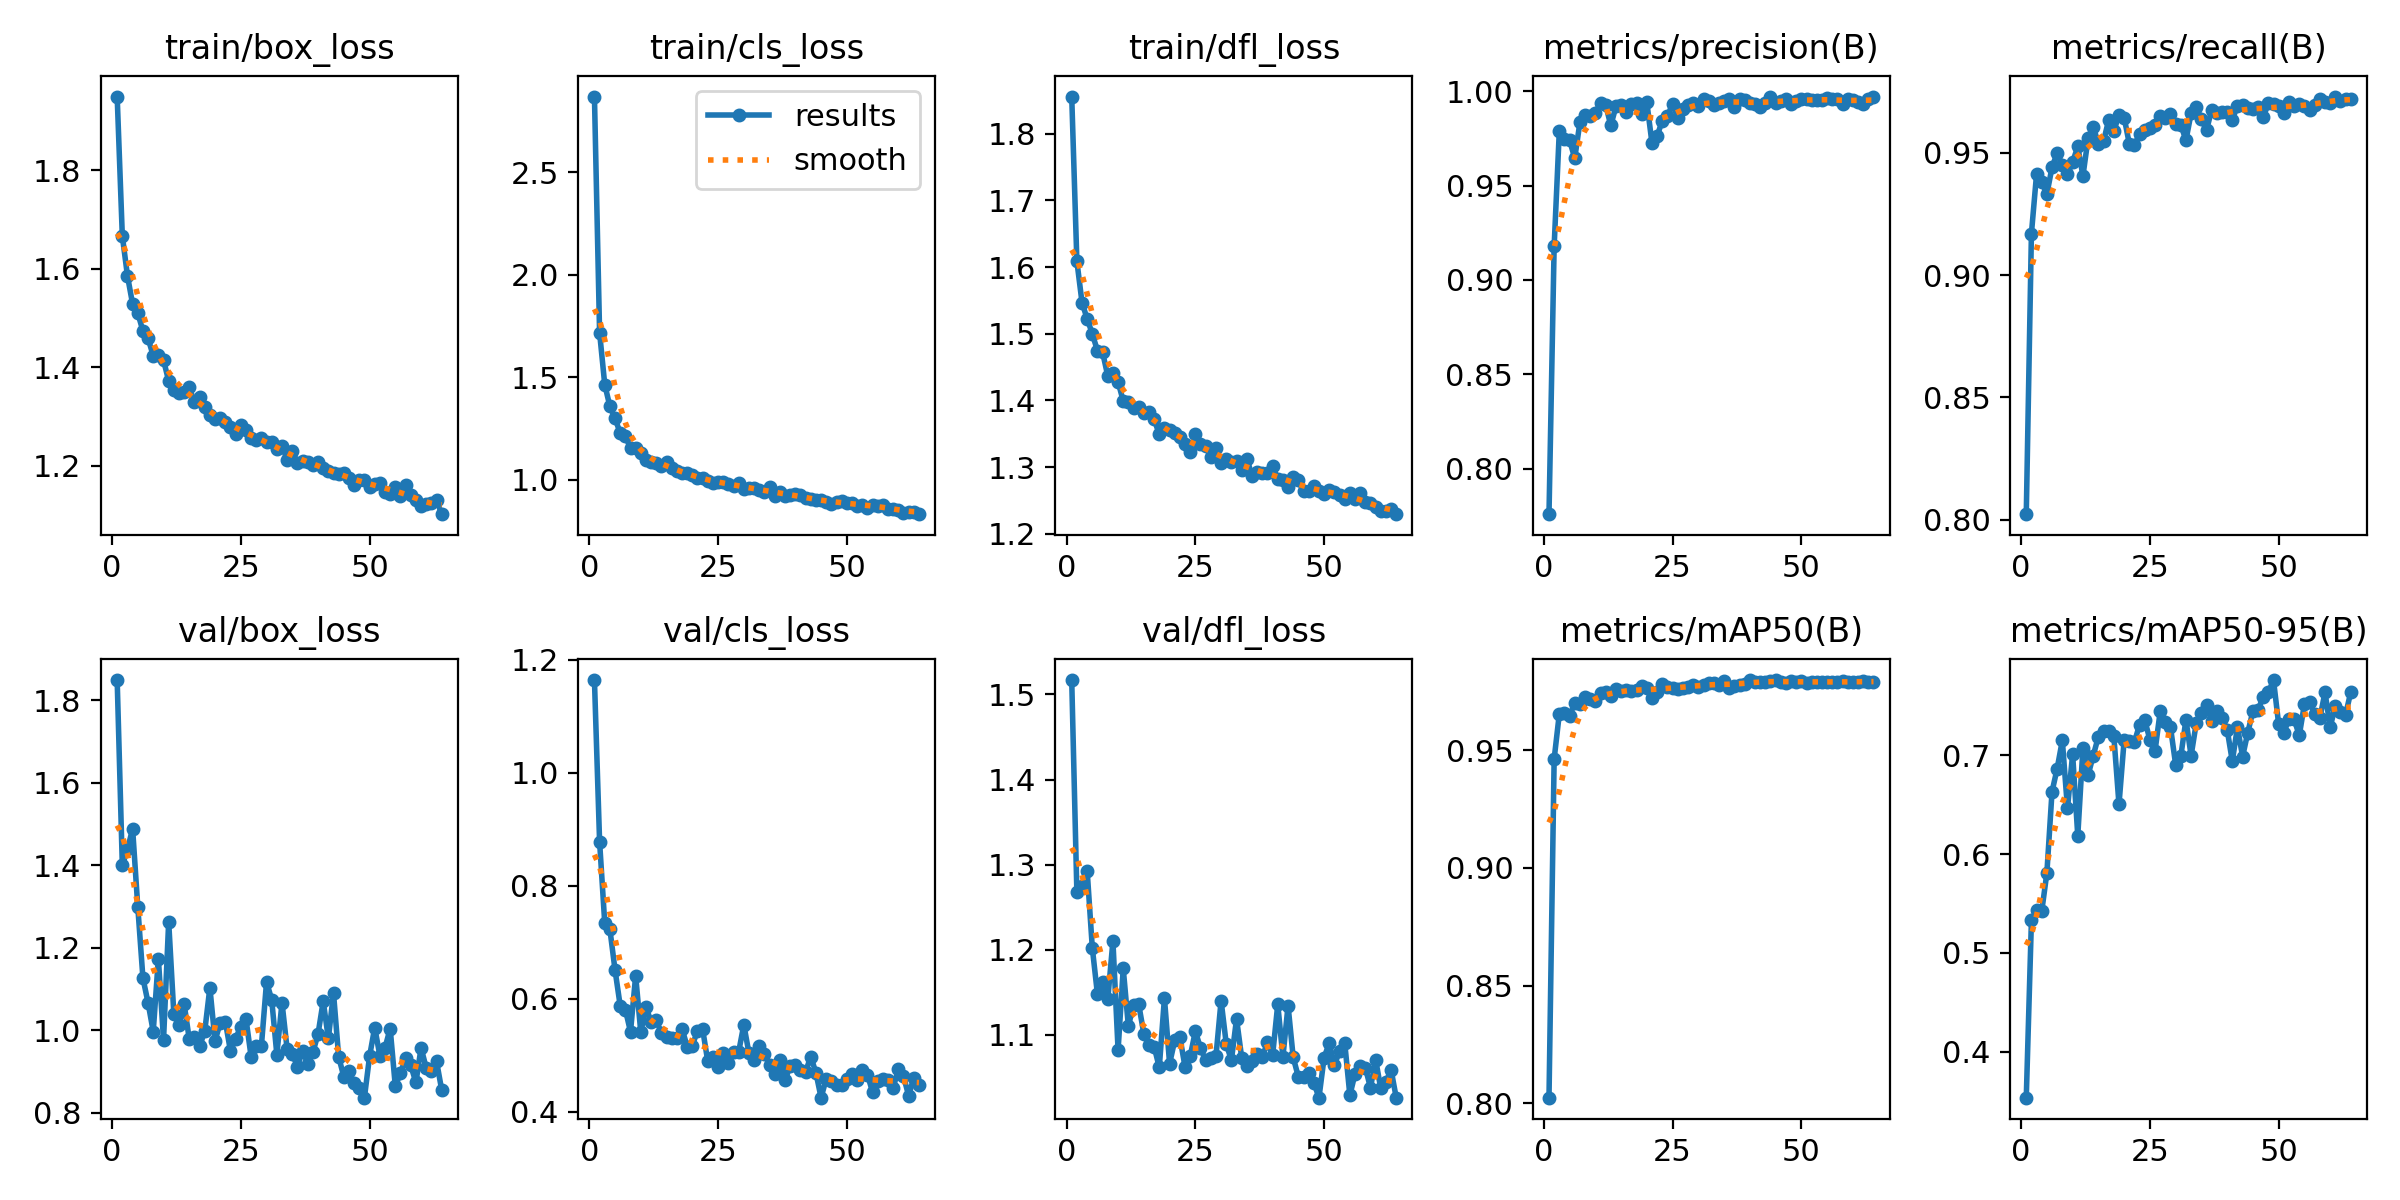

Source data for this figure (header and first rows):
epoch, time, train/box_loss, train/cls_loss, train/dfl_loss, metrics/precision(B), metrics/recall(B), metrics/mAP50(B), metrics/mAP50-95(B), val/box_loss, val/cls_loss, val/dfl_loss, lr/pg0, lr/pg1, lr/pg2
1, 104.3, 1.949, 2.871, 1.856, 0.7759, 0.8022, 0.8025, 0.3534, 1.848, 1.164, 1.517, 0.06839, 0.001664, 0.001664
2, 205.4, 1.666, 1.718, 1.609, 0.9178, 0.917, 0.9462, 0.5328, 1.4, 0.8776, 1.268, 0.03672, 0.00333, 0.00333
3, 306.5, 1.585, 1.464, 1.547, 0.9787, 0.9413, 0.9653, 0.5432, 1.439, 0.7336, 1.275, 0.005052, 0.004992, 0.004992
4, 407.3, 1.528, 1.357, 1.522, 0.9747, 0.9379, 0.9659, 0.5419, 1.488, 0.7226, 1.293, 0.004989, 0.004989, 0.004989
5, 509.2, 1.51, 1.3, 1.5, 0.9739, 0.9331, 0.9645, 0.5809, 1.3, 0.6505, 1.202, 0.00498, 0.00498, 0.00498
6, 616.1, 1.473, 1.227, 1.474, 0.9645, 0.9441, 0.9701, 0.6631, 1.127, 0.5874, 1.147, 0.004969, 0.004969, 0.004969
7, 713.8, 1.459, 1.211, 1.472, 0.9834, 0.9498, 0.9697, 0.6865, 1.066, 0.5807, 1.163, 0.004956, 0.004956, 0.004956
8, 809.6, 1.423, 1.154, 1.437, 0.9873, 0.945, 0.9727, 0.715, 0.9972, 0.5414, 1.142, 0.00494, 0.00494, 0.00494
9, 907.7, 1.424, 1.156, 1.441, 0.9871, 0.9411, 0.9717, 0.6461, 1.174, 0.6403, 1.21, 0.004921, 0.004921, 0.004921
10, 1004, 1.414, 1.131, 1.428, 0.9882, 0.9462, 0.9708, 0.701, 0.9767, 0.5404, 1.082, 0.004901, 0.004901, 0.004901
11, 1101, 1.372, 1.095, 1.399, 0.9938, 0.9526, 0.974, 0.6184, 1.263, 0.5855, 1.178, 0.004878, 0.004878, 0.004878
12, 1203, 1.355, 1.087, 1.397, 0.9928, 0.9405, 0.9746, 0.7073, 1.04, 0.5588, 1.11, 0.004852, 0.004852, 0.004852
13, 1300, 1.349, 1.081, 1.388, 0.9818, 0.9559, 0.9727, 0.6797, 1.013, 0.5615, 1.135, 0.004824, 0.004824, 0.004824
14, 1397, 1.349, 1.067, 1.391, 0.9919, 0.9607, 0.9761, 0.6996, 1.064, 0.5393, 1.136, 0.004794, 0.004794, 0.004794
15, 1493, 1.359, 1.086, 1.382, 0.9929, 0.9536, 0.975, 0.7188, 0.9786, 0.5324, 1.101, 0.004762, 0.004762, 0.004762
16, 1599, 1.329, 1.058, 1.382, 0.9888, 0.9547, 0.9754, 0.7248, 0.985, 0.5307, 1.087, 0.004728, 0.004728, 0.004728
17, 1710, 1.339, 1.043, 1.372, 0.9934, 0.9633, 0.9751, 0.7243, 0.9613, 0.5307, 1.086, 0.004691, 0.004691, 0.004691
18, 1812, 1.319, 1.031, 1.349, 0.9935, 0.9589, 0.9756, 0.7194, 0.9977, 0.5468, 1.062, 0.004652, 0.004652, 0.004652
19, 1916, 1.302, 1.031, 1.359, 0.9876, 0.9654, 0.9773, 0.6502, 1.104, 0.5153, 1.143, 0.004611, 0.004611, 0.004611
20, 2022, 1.294, 1.021, 1.356, 0.994, 0.9644, 0.9763, 0.715, 0.9741, 0.517, 1.066, 0.004568, 0.004568, 0.004568
21, 2126, 1.296, 1.007, 1.351, 0.9723, 0.9537, 0.9723, 0.7144, 1.019, 0.5429, 1.093, 0.004523, 0.004523, 0.004523
22, 2227, 1.289, 1.006, 1.345, 0.9763, 0.953, 0.9748, 0.7135, 1.021, 0.546, 1.097, 0.004475, 0.004475, 0.004475
23, 2333, 1.279, 0.9913, 1.335, 0.9844, 0.9577, 0.9781, 0.7308, 0.9498, 0.4892, 1.062, 0.004426, 0.004426, 0.004426
24, 2439, 1.265, 0.9846, 1.322, 0.9867, 0.9594, 0.9768, 0.7357, 0.9799, 0.4969, 1.075, 0.004375, 0.004375, 0.004375
25, 2545, 1.282, 0.9883, 1.349, 0.9933, 0.9601, 0.9764, 0.7157, 1.009, 0.4797, 1.104, 0.004322, 0.004322, 0.004322
26, 2644, 1.273, 0.9892, 1.335, 0.9859, 0.9612, 0.976, 0.7042, 1.029, 0.5032, 1.084, 0.004268, 0.004268, 0.004268
27, 2745, 1.256, 0.9797, 1.332, 0.9903, 0.9651, 0.9764, 0.7444, 0.9366, 0.4868, 1.07, 0.004211, 0.004211, 0.004211
28, 2847, 1.252, 0.9694, 1.316, 0.9929, 0.9642, 0.9766, 0.7337, 0.9617, 0.5053, 1.072, 0.004153, 0.004153, 0.004153
29, 2949, 1.256, 0.9834, 1.328, 0.9937, 0.9658, 0.9776, 0.7283, 0.9623, 0.5057, 1.074, 0.004094, 0.004094, 0.004094
30, 3048, 1.249, 0.9536, 1.306, 0.992, 0.9616, 0.9767, 0.6905, 1.117, 0.5538, 1.14, 0.004032, 0.004032, 0.004032
31, 3147, 1.249, 0.9576, 1.312, 0.9959, 0.9614, 0.9778, 0.6989, 1.074, 0.5033, 1.089, 0.00397, 0.00397, 0.00397
32, 3245, 1.234, 0.9578, 1.308, 0.9949, 0.9551, 0.9783, 0.7359, 0.9413, 0.492, 1.07, 0.003905, 0.003905, 0.003905
33, 3344, 1.239, 0.9501, 1.309, 0.9928, 0.9661, 0.9782, 0.6995, 1.067, 0.5155, 1.119, 0.00384, 0.00384, 0.00384
34, 3440, 1.212, 0.9391, 1.296, 0.9936, 0.9689, 0.9777, 0.7325, 0.9545, 0.5027, 1.073, 0.003773, 0.003773, 0.003773
35, 3535, 1.23, 0.9663, 1.313, 0.995, 0.9636, 0.9792, 0.7429, 0.9426, 0.4825, 1.063, 0.003704, 0.003704, 0.003704
36, 3632, 1.206, 0.9224, 1.287, 0.996, 0.9593, 0.9765, 0.7504, 0.9124, 0.4672, 1.069, 0.003635, 0.003635, 0.003635
37, 3730, 1.211, 0.9401, 1.292, 0.9916, 0.9675, 0.9772, 0.7348, 0.9506, 0.4923, 1.077, 0.003565, 0.003565, 0.003565
38, 3831, 1.208, 0.922, 1.291, 0.9958, 0.9663, 0.9777, 0.7452, 0.9189, 0.456, 1.074, 0.003493, 0.003493, 0.003493
39, 3926, 1.202, 0.9256, 1.291, 0.9954, 0.9665, 0.9782, 0.7377, 0.9468, 0.4805, 1.091, 0.00342, 0.00342, 0.00342
40, 4027, 1.208, 0.9286, 1.301, 0.9938, 0.9665, 0.9797, 0.726, 0.9915, 0.4832, 1.076, 0.003347, 0.003347, 0.003347
41, 4125, 1.196, 0.9256, 1.283, 0.9934, 0.9635, 0.979, 0.6939, 1.071, 0.4737, 1.136, 0.003273, 0.003273, 0.003273
42, 4225, 1.188, 0.9082, 1.281, 0.9915, 0.9692, 0.9788, 0.7284, 0.9805, 0.471, 1.074, 0.003198, 0.003198, 0.003198
43, 4329, 1.185, 0.9031, 1.27, 0.9935, 0.9694, 0.9789, 0.6986, 1.09, 0.4974, 1.134, 0.003122, 0.003122, 0.003122
44, 4432, 1.183, 0.9029, 1.285, 0.9971, 0.9684, 0.9792, 0.7228, 0.9362, 0.4688, 1.073, 0.003045, 0.003045, 0.003045
45, 4539, 1.185, 0.9023, 1.28, 0.9939, 0.968, 0.9797, 0.7446, 0.8878, 0.4248, 1.05, 0.002969, 0.002969, 0.002969
46, 4644, 1.176, 0.8896, 1.264, 0.9946, 0.9685, 0.9791, 0.746, 0.9009, 0.4583, 1.05, 0.002891, 0.002891, 0.002891
47, 4740, 1.162, 0.8832, 1.264, 0.9959, 0.9645, 0.9786, 0.7589, 0.8717, 0.4549, 1.055, 0.002813, 0.002813, 0.002813
48, 4845, 1.17, 0.8911, 1.272, 0.9931, 0.9702, 0.9794, 0.7635, 0.8596, 0.448, 1.044, 0.002735, 0.002735, 0.002735
49, 4943, 1.172, 0.8958, 1.265, 0.995, 0.9697, 0.9788, 0.7761, 0.837, 0.4474, 1.026, 0.002657, 0.002657, 0.002657
50, 5038, 1.157, 0.8873, 1.26, 0.9956, 0.969, 0.9792, 0.7313, 0.937, 0.4571, 1.073, 0.002579, 0.002579, 0.002579
51, 5131, 1.164, 0.8858, 1.265, 0.9959, 0.9663, 0.9785, 0.7225, 1.007, 0.4668, 1.09, 0.0025, 0.0025, 0.0025
52, 5228, 1.164, 0.8734, 1.263, 0.995, 0.9706, 0.9789, 0.737, 0.9388, 0.4568, 1.065, 0.002422, 0.002422, 0.002422
53, 5323, 1.147, 0.8758, 1.258, 0.9952, 0.9691, 0.979, 0.7364, 0.9577, 0.4737, 1.081, 0.002343, 0.002343, 0.002343
54, 5419, 1.143, 0.8635, 1.253, 0.9956, 0.9698, 0.9789, 0.7201, 1.005, 0.4654, 1.091, 0.002265, 0.002265, 0.002265
55, 5514, 1.157, 0.8773, 1.261, 0.9966, 0.9692, 0.979, 0.7516, 0.8648, 0.4348, 1.029, 0.002187, 0.002187, 0.002187
56, 5608, 1.139, 0.8708, 1.252, 0.9957, 0.9673, 0.9788, 0.7535, 0.8969, 0.4543, 1.054, 0.002109, 0.002109, 0.002109
57, 5706, 1.162, 0.8782, 1.261, 0.9956, 0.9697, 0.9788, 0.7422, 0.9322, 0.4576, 1.063, 0.002032, 0.002032, 0.002032
58, 5803, 1.14, 0.8568, 1.248, 0.9932, 0.972, 0.9792, 0.7378, 0.9151, 0.4553, 1.061, 0.001955, 0.001955, 0.001955
59, 5905, 1.131, 0.8587, 1.246, 0.9958, 0.9706, 0.9788, 0.7636, 0.874, 0.4427, 1.038, 0.001878, 0.001878, 0.001878
60, 6011, 1.118, 0.8538, 1.241, 0.9955, 0.9702, 0.9787, 0.7284, 0.9575, 0.4746, 1.071, 0.001803, 0.001803, 0.001803
... 4 more rows
